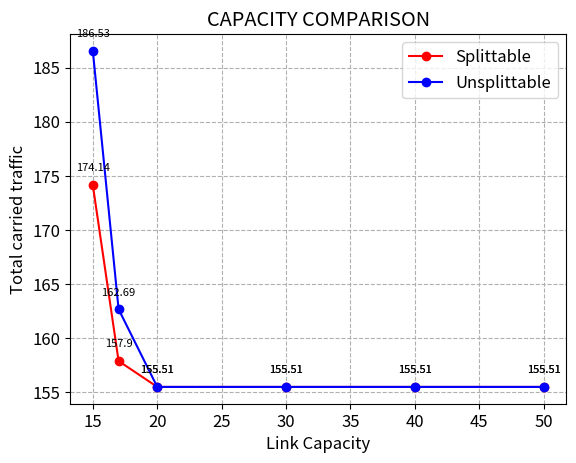

The matplotlib source for this figure:

import matplotlib.pyplot as plt



C = [10,15,17,20,30,40,50]
C_Splittable = [ 99999, 174.13961461928812, 157.9048878065381, 155.51358363486762, 155.51358363486762, 155.51358363486762, 155.51358363486762]
C_Unsplittable = [99999, 186.5329006995025, 162.687496149879,  155.51358363486762, 155.51358363486762, 155.51358363486762, 155.51358363486762]


fig = plt.figure()
font = {'family' : 'sans', 'size'   : 12}
plt.rc('font', **font)

plt.plot(C[1:], C_Splittable[1:], 'bo-', color='red', label='Splittable')
plt.plot(C[1:], C_Unsplittable[1:], 'bo-', color='blue', label='Unsplittable')
#plt.yscale('log')
plt.title('CAPACITY COMPARISON')
plt.xlabel('Link Capacity')
plt.ylabel('Total carried traffic')
plt.grid(which='major', axis='both', linestyle='--')

for x_,y_ in zip(C[1:],C_Splittable[1:]):
    label = round(y_, 2)
    plt.annotate(label, # this is the text
                 (x_,y_), # this is the point to label
                 textcoords="offset points", # how to position the text
                 xytext=(0,10), # distance from text to points (x,y)
                 ha='center',
                 rotation = 0,
                 fontsize = 8) # horizontal alignment can be left, right or center

for x_,y_ in zip(C[1:],C_Unsplittable[1:]):
    label = round(y_, 2)
    plt.annotate(label, # this is the text
                 (x_,y_), # this is the point to label
                 textcoords="offset points", # how to position the text
                 xytext=(0,10), # distance from text to points (x,y)
                 ha='center',
                 rotation = 0,
                 fontsize = 8) # horizontal alignment can be left, right or center


plt.legend()
plt.show()




